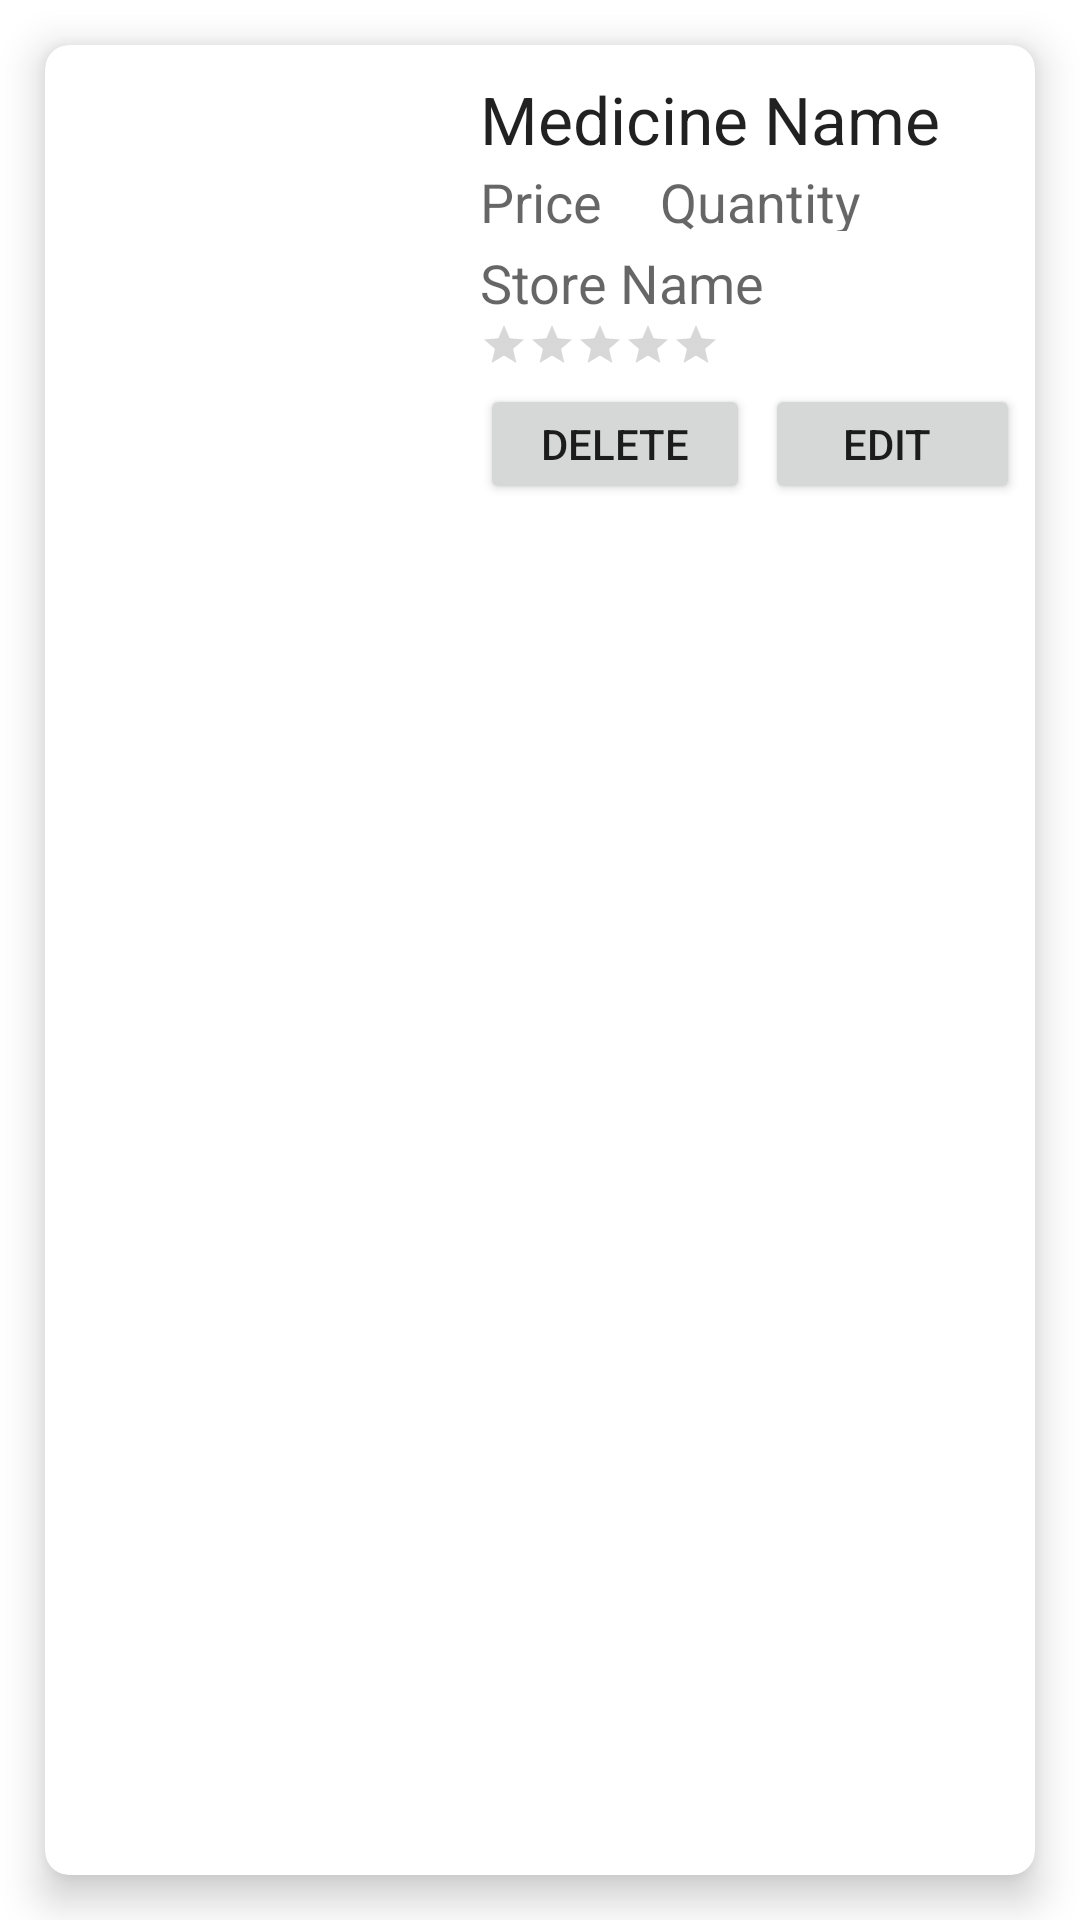

This screen was rendered from an Android layout file. Write that file and the resources it references.
<!-- AndroidManifest.xml: application theme Theme.Newmedifind -->
<!-- res/layout/orderrow_item.xml -->
<?xml version="1.0" encoding="utf-8"?>
<LinearLayout xmlns:android="http://schemas.android.com/apk/res/android"
    android:layout_width="match_parent"
    android:layout_height="wrap_content"
    xmlns:app="http://schemas.android.com/apk/res-auto"
    android:orientation="vertical">

    <androidx.cardview.widget.CardView
        android:layout_width="match_parent"
        android:layout_height="match_parent"
        app:cardElevation="8dp"
        app:cardCornerRadius="8dp"
        app:cardBackgroundColor="#FFFFFFFF"
        android:layout_margin="15dp">

        <LinearLayout
            android:layout_width="match_parent"
            android:layout_height="wrap_content"
            android:orientation="horizontal">

            <ImageView
                android:id="@+id/imageView11"
                android:layout_width="120dp"
                android:layout_height="150dp"
                android:layout_marginStart="10dp"
                android:layout_marginLeft="10dp"
                android:layout_marginTop="10dp" />

            <LinearLayout
                android:layout_width="match_parent"
                android:layout_height="match_parent"
                android:orientation="vertical">

                <TextView
                    android:id="@+id/medicinename"
                    android:layout_width="match_parent"
                    android:layout_height="25dp"
                    android:layout_marginStart="15dp"
                    android:layout_marginLeft="15dp"
                    android:layout_marginTop="10dp"
                    android:text="Medicine Name"
                    android:textAppearance="@style/TextAppearance.AppCompat.Large"
                     />
                <LinearLayout
                    android:layout_width="match_parent"
                    android:layout_height="wrap_content"
                    android:orientation="horizontal">
                    <TextView
                        android:id="@+id/medicineprice"
                        android:layout_width="50dp"
                        android:layout_height="22dp"
                        android:layout_marginStart="15dp"
                        android:layout_marginLeft="15dp"
                        android:layout_marginTop="5dp"
                        android:text="Price"
                        android:textAppearance="@style/TextAppearance.AppCompat.Medium"
                         />

                    <TextView
                        android:id="@+id/quantity"
                        android:layout_width="150dp"
                        android:layout_height="22dp"
                        android:layout_marginStart="10dp"
                        android:layout_marginLeft="5dp"
                        android:layout_marginTop="5dp"
                        android:text="Quantity"
                        android:textAppearance="@style/TextAppearance.AppCompat.Medium"
                         />


                </LinearLayout>

                <TextView
                    android:id="@+id/storename"
                    android:layout_width="match_parent"
                    android:layout_height="20dp"
                    android:layout_marginStart="15dp"
                    android:layout_marginLeft="15dp"
                    android:layout_marginTop="5dp"
                    android:text="Store Name"
                    android:textAppearance="@style/TextAppearance.AppCompat.Medium"
                     />

                <RatingBar
                    android:layout_width="wrap_content"
                    android:layout_height="wrap_content"
                    style="@style/Widget.AppCompat.RatingBar.Small"
                    android:layout_marginStart="15dp"
                    android:layout_marginLeft="15dp"
                    android:layout_marginTop="5dp"/>

                <LinearLayout
                    android:layout_width="match_parent"
                    android:layout_height="wrap_content"
                    android:orientation="horizontal">

                    <Button
                        android:id="@+id/delete"
                        android:layout_width="90dp"
                        android:layout_height="40dp"
                        android:text="Delete"
                        android:layout_marginStart="15dp"
                        android:layout_marginLeft="15dp"
                        android:layout_marginTop="5dp" />


                    <Button
                        android:id="@+id/Edit_Quantity"
                        android:layout_width="85dp"
                        android:layout_height="40dp"
                        android:text="Edit "
                        android:layout_marginStart="5dp"
                        android:layout_marginLeft="5dp"
                        android:layout_marginTop="5dp" />


                </LinearLayout>


            </LinearLayout>



        </LinearLayout>
    </androidx.cardview.widget.CardView>




</LinearLayout>
<!-- resources referenced by this layout -->
<resources>
  <style name="Theme.Newmedifind" parent="Theme.MaterialComponents.DayNight.DarkActionBar">
          
          <item name="colorPrimary">@color/purple_500</item>
          <item name="colorPrimaryVariant">@color/purple_700</item>
          <item name="colorOnPrimary">@color/white</item>
          
          <item name="colorSecondary">@color/teal_200</item>
          <item name="colorSecondaryVariant">@color/teal_700</item>
          <item name="colorOnSecondary">@color/black</item>
          
          <item name="android:statusBarColor" tools:targetApi="l">?attr/colorPrimaryVariant</item>
          
      </style>
  <color name="purple_500">#FF6200EE</color>
  <color name="purple_700">#FF3700B3</color>
  <color name="white">#FFFFFFFF</color>
  <color name="teal_200">#FF03DAC5</color>
  <color name="teal_700">#FF018786</color>
  <color name="black">#FF000000</color>
</resources>
